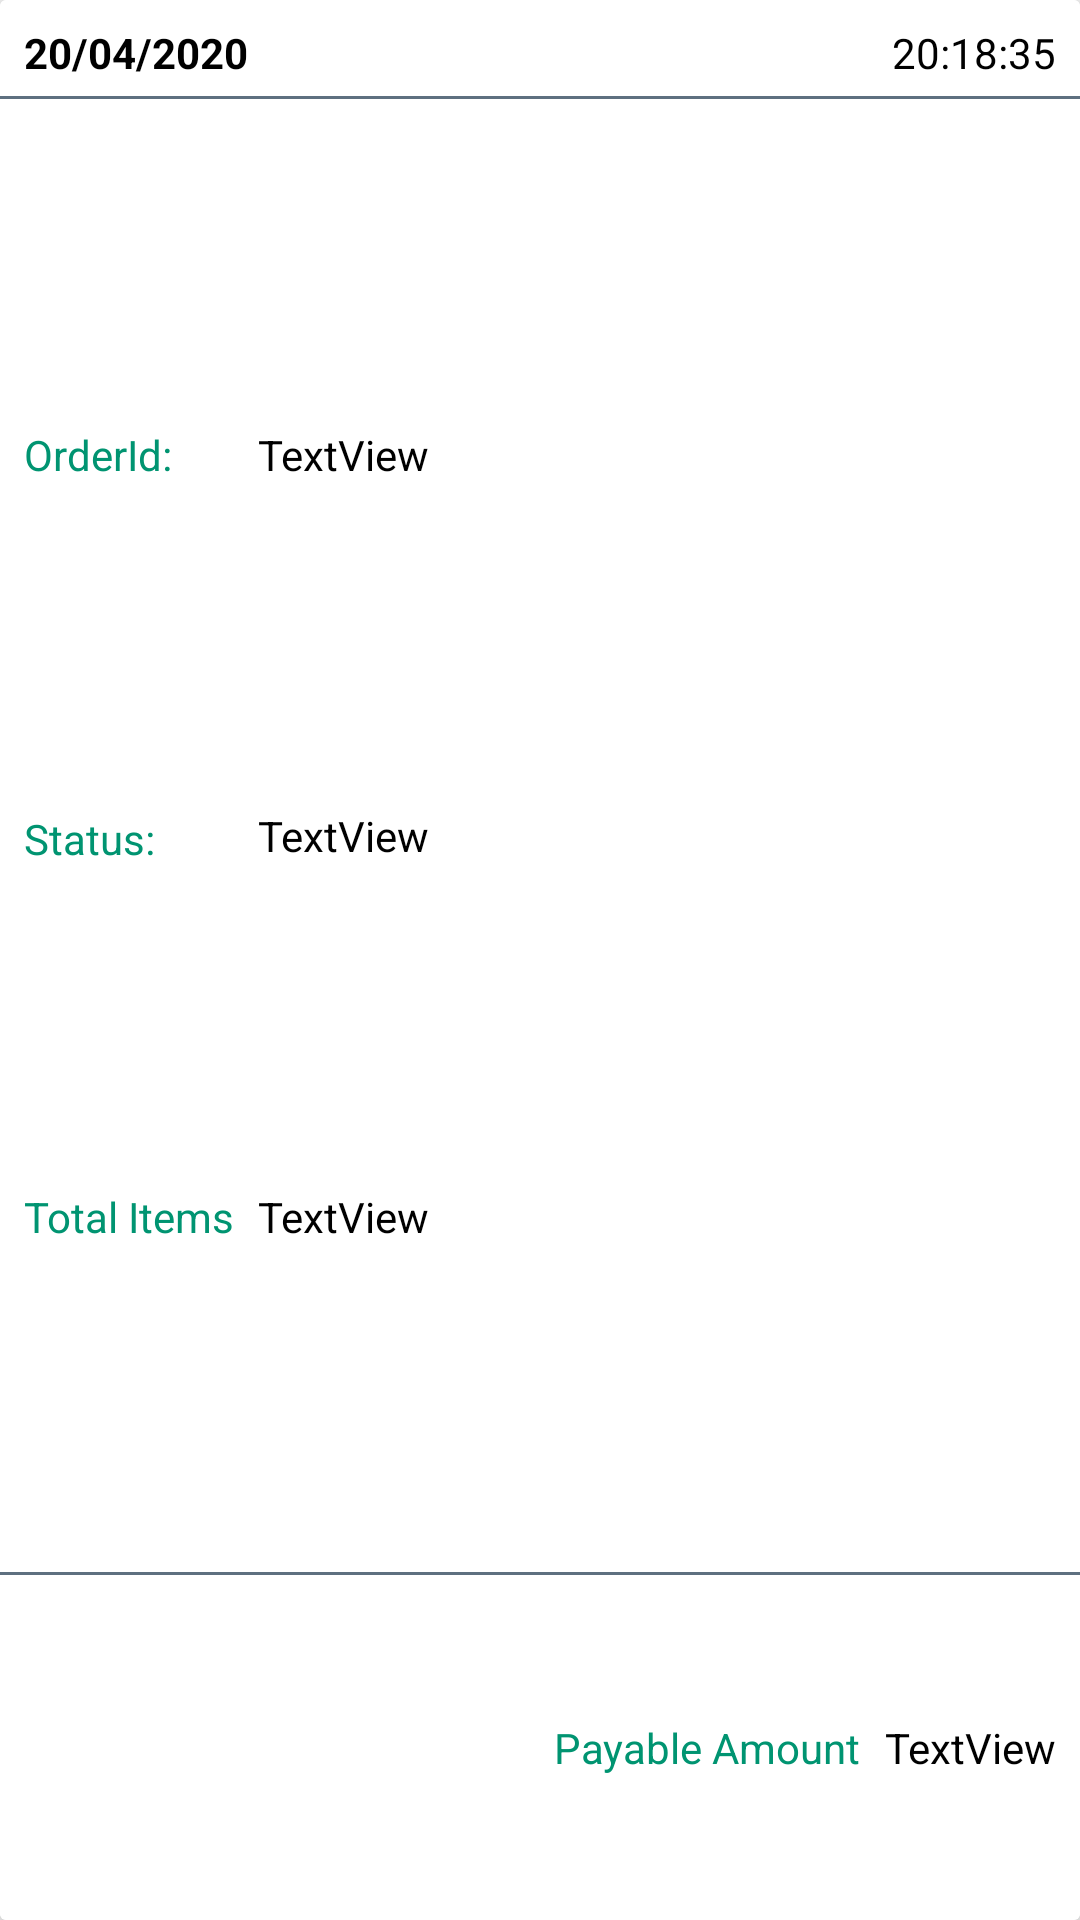

Reconstruct the res/layout file that produces this screen, plus the resources it refers to.
<!-- AndroidManifest.xml: application theme AppTheme -->
<!-- res/layout/myorder_list.xml -->
<?xml version="1.0" encoding="utf-8"?>
<androidx.cardview.widget.CardView
    xmlns:android="http://schemas.android.com/apk/res/android"
    xmlns:app="http://schemas.android.com/apk/res-auto"
    android:layout_width="match_parent"
    android:layout_height="150dp"
    android:layout_margin="3dp"
    android:id="@+id/order_history_cart"
    app:cardElevation="5dp"
    android:elevation="5dp">


    <androidx.constraintlayout.widget.ConstraintLayout
        android:layout_width="match_parent"
        android:layout_height="match_parent"
        android:background="#fff">

        <TextView
            android:id="@+id/order_date"
            android:layout_width="75dp"
            android:layout_height="16dp"
            android:layout_marginLeft="8dp"
            android:layout_marginTop="8dp"
            android:text="20/04/2020"
            android:textColor="#000"
            android:textStyle="bold"
            app:layout_constraintLeft_toLeftOf="parent"
            app:layout_constraintTop_toTopOf="parent" />

        <TextView
            android:id="@+id/order_time"
            android:layout_width="wrap_content"
            android:layout_height="wrap_content"
            android:layout_marginEnd="8dp"
            android:text="20:18:35"
            android:textColor="#000"
            app:layout_constraintBaseline_toBaselineOf="@+id/order_date"
            app:layout_constraintEnd_toEndOf="parent" />


        <LinearLayout
            android:id="@+id/linearLayout"
            android:layout_width="match_parent"
            android:layout_height="1dp"
            android:layout_marginTop="32dp"
            android:background="#ec526576"
            android:orientation="horizontal"
            app:layout_constraintTop_toTopOf="parent" />

        <TextView
            android:id="@+id/orderIdText"
            android:layout_width="wrap_content"
            android:layout_height="wrap_content"
            android:layout_marginStart="8dp"
            android:text="OrderId:"
            android:textColor="#009471"
            app:layout_constraintBottom_toTopOf="@+id/statustText"
            app:layout_constraintStart_toStartOf="parent"
            app:layout_constraintTop_toBottomOf="@+id/linearLayout" />

        <TextView
            android:id="@+id/statustText"
            android:layout_width="wrap_content"
            android:layout_height="17dp"
            android:layout_marginStart="8dp"
            android:text="Status:"
            android:textColor="#009471"
            app:layout_constraintBottom_toTopOf="@+id/totalSavingsText"
            app:layout_constraintStart_toStartOf="parent"
            app:layout_constraintTop_toBottomOf="@+id/orderIdText" />

        <TextView
            android:id="@+id/totalSavingsText"
            android:layout_width="wrap_content"
            android:layout_height="wrap_content"
            android:layout_marginStart="8dp"
            android:text="Total Items"
            android:textColor="#009471"
            app:layout_constraintBottom_toTopOf="@+id/linearLayout2"
            app:layout_constraintStart_toStartOf="parent"
            app:layout_constraintTop_toBottomOf="@+id/statustText" />

        <TextView
            android:id="@+id/payableAmountText"
            android:layout_width="wrap_content"
            android:layout_height="wrap_content"
            android:layout_marginEnd="8dp"
            android:text="Payable Amount"
            android:textColor="#009471"
            app:layout_constraintBaseline_toBaselineOf="@+id/payableAmount"
            app:layout_constraintEnd_toStartOf="@+id/payableAmount" />

        <LinearLayout
            android:id="@+id/linearLayout2"
            android:layout_width="match_parent"
            android:layout_height="1dp"
            android:background="#ec526576"
            android:orientation="horizontal"
            app:layout_constraintBottom_toBottomOf="parent"
            app:layout_constraintEnd_toEndOf="parent"
            app:layout_constraintStart_toStartOf="parent"
            app:layout_constraintTop_toTopOf="parent"
            app:layout_constraintVertical_bias="0.82" />

        <TextView
            android:id="@+id/orderId"
            android:layout_width="wrap_content"
            android:layout_height="wrap_content"
            android:text="TextView"
            android:textColor="#000"
            app:layout_constraintBaseline_toBaselineOf="@+id/orderIdText"
            app:layout_constraintStart_toStartOf="@+id/status" />

        <TextView
            android:id="@+id/status"
            android:layout_width="wrap_content"
            android:layout_height="wrap_content"
            android:text="TextView"
            android:textColor="#000"
            app:layout_constraintBottom_toTopOf="@+id/total_savings"
            app:layout_constraintStart_toStartOf="@+id/total_savings"
            app:layout_constraintTop_toBottomOf="@+id/orderId" />

        <TextView
            android:id="@+id/total_savings"
            android:layout_width="wrap_content"
            android:layout_height="wrap_content"
            android:layout_marginStart="8dp"
            android:text="TextView"
            android:textColor="#000"
            app:layout_constraintBaseline_toBaselineOf="@+id/totalSavingsText"
            app:layout_constraintStart_toEndOf="@+id/totalSavingsText" />

        <TextView
            android:id="@+id/payableAmount"
            android:layout_width="wrap_content"
            android:layout_height="wrap_content"
            android:layout_marginBottom="8dp"
            android:layout_marginEnd="8dp"
            android:layout_marginTop="8dp"
            android:text="TextView"
            android:textColor="#000"
            app:layout_constraintBottom_toBottomOf="parent"
            app:layout_constraintEnd_toEndOf="parent"
            app:layout_constraintTop_toBottomOf="@+id/linearLayout2" />


    </androidx.constraintlayout.widget.ConstraintLayout>
</androidx.cardview.widget.CardView>
<!-- resources referenced by this layout -->
<resources>
  <style name="AppTheme" parent="Theme.AppCompat.Light.DarkActionBar">
          
          <item name="colorPrimary">@color/colorPrimary</item>
          <item name="colorPrimaryDark">@color/colorPrimaryDark</item>
          <item name="colorAccent">@color/colorAccent</item>
      </style>
  <color name="colorPrimary">#009471</color>
  <color name="colorPrimaryDark">#009471</color>
  <color name="colorAccent">#009471</color>
</resources>
